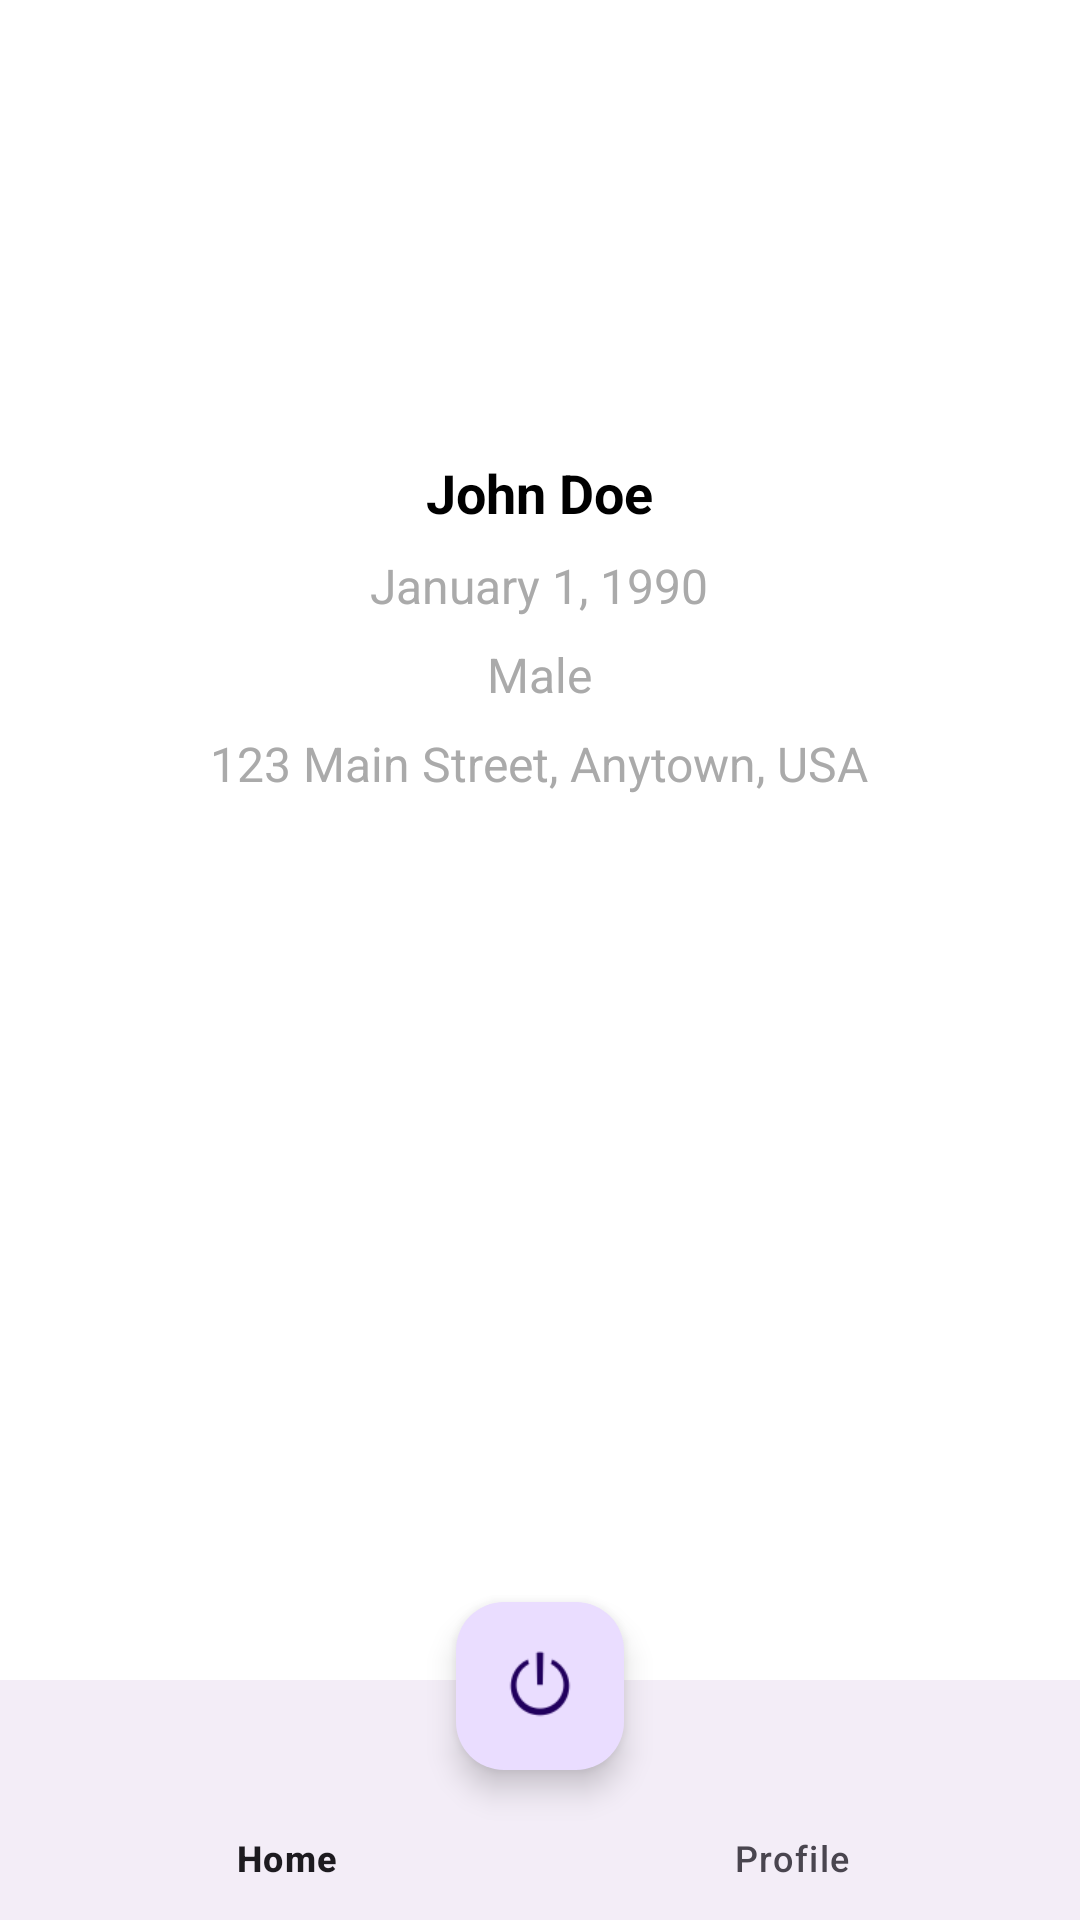

Reconstruct the res/layout file that produces this screen, plus the resources it refers to.
<!-- AndroidManifest.xml: application theme Theme.DentaMobile -->
<!-- res/layout/activity_profile.xml -->
<?xml version="1.0" encoding="utf-8"?>
<RelativeLayout xmlns:android="http://schemas.android.com/apk/res/android"
    xmlns:app="http://schemas.android.com/apk/res-auto"
    android:layout_width="match_parent"
    android:layout_height="match_parent"
    android:background="@android:color/white"
   >

    
    <ImageView
        android:id="@+id/profileImageView"
        android:layout_width="120dp"
        android:layout_height="120dp"
        android:layout_centerHorizontal="true"
        android:layout_marginTop="16dp"
        android:src="@drawable/baseline_person_24"
        android:scaleType="centerCrop"

         />

    
    <TextView
        android:id="@+id/fullNameTextView"
        android:layout_width="wrap_content"
        android:layout_height="wrap_content"
        android:layout_below="@id/profileImageView"
        android:layout_centerHorizontal="true"
        android:layout_marginTop="16dp"
        android:text="John Doe"
        android:textSize="18sp"
        android:textStyle="bold"
        android:textColor="@android:color/black" />

    
    <TextView
        android:id="@+id/dobTextView"
        android:layout_width="wrap_content"
        android:layout_height="wrap_content"
        android:layout_below="@id/fullNameTextView"
        android:layout_centerHorizontal="true"
        android:layout_marginTop="8dp"
        android:text="January 1, 1990"
        android:textSize="16sp"
        android:textColor="@android:color/darker_gray" />

    
    <TextView
        android:id="@+id/genderTextView"
        android:layout_width="wrap_content"
        android:layout_height="wrap_content"
        android:layout_below="@id/dobTextView"
        android:layout_centerHorizontal="true"
        android:layout_marginTop="8dp"
        android:text="Male"
        android:textSize="16sp"
        android:textColor="@android:color/darker_gray" />

    
    <TextView
        android:id="@+id/addressTextView"
        android:layout_width="wrap_content"
        android:layout_height="wrap_content"
        android:layout_below="@id/genderTextView"
        android:layout_centerHorizontal="true"
        android:layout_marginTop="8dp"
        android:text="123 Main Street, Anytown, USA"
        android:textSize="16sp"
        android:textColor="@android:color/darker_gray" />

    <androidx.recyclerview.widget.RecyclerView
        android:layout_width="match_parent"
        android:layout_height="350dp"
        android:layout_below="@id/addressTextView"
        android:layout_marginTop="20dp"
        android:id="@+id/records"
        />

    

    <com.google.android.material.floatingactionbutton.FloatingActionButton
        android:id="@+id/addAppBTN"
        android:layout_width="wrap_content"
        android:layout_height="wrap_content"
        android:layout_alignParentBottom="true"
        android:layout_centerHorizontal="true"
        android:layout_marginBottom="50dp"
        android:src="@drawable/power" />


    <com.google.android.material.bottomnavigation.BottomNavigationView
        android:id="@+id/bottom_navigation_view"
        android:layout_width="match_parent"
        android:layout_height="wrap_content"
        android:layout_alignParentBottom="true"
        app:menu="@menu/bottom_nav_menu" />




</RelativeLayout>
<!-- resources referenced by this layout -->
<resources>
  <!-- drawable power: png bitmap (drawable, 953 bytes) -->
  <style name="Theme.DentaMobile" parent="Base.Theme.DentaMobile" />
  <style name="Base.Theme.DentaMobile" parent="Theme.Material3.DayNight.NoActionBar">
          
          
      </style>
</resources>
